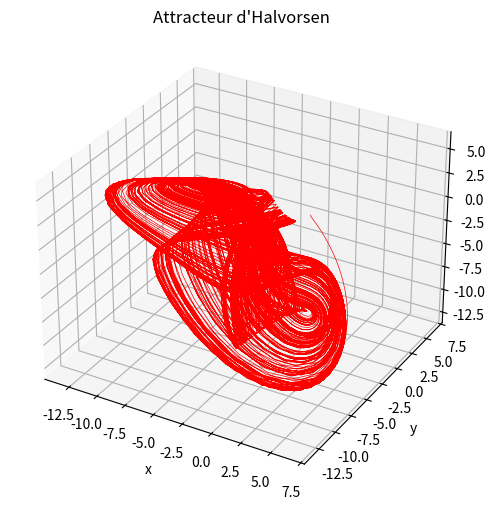
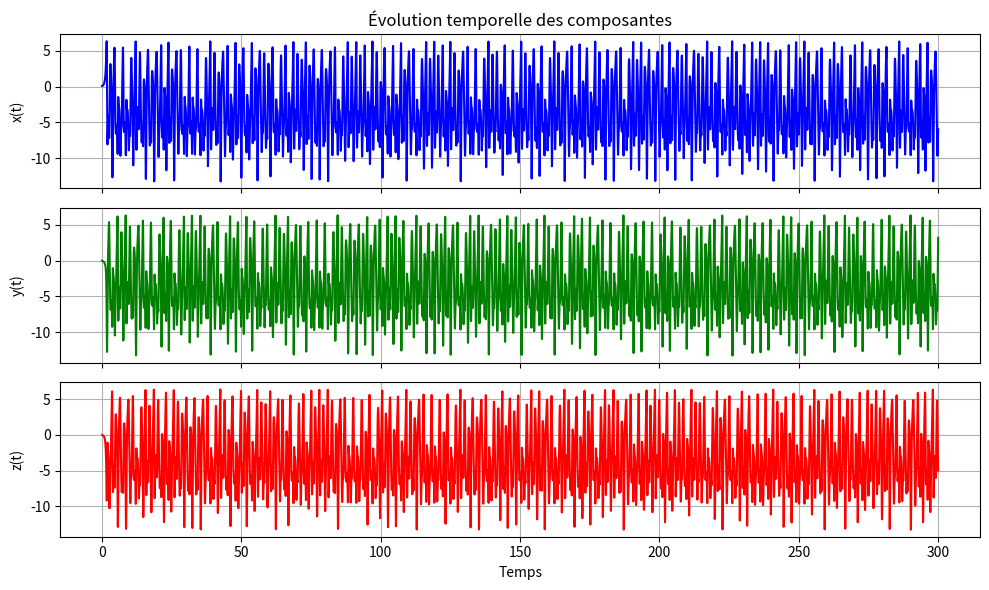

Write the Python code that produced these figures, in order.
import numpy as np
from scipy.integrate import solve_ivp
import matplotlib.pyplot as plt
from mpl_toolkits.mplot3d import Axes3D

def halvorsen(t,Y):
    x,y,z=Y
    a=1.4
    dx=-a*x-4*y-4*z-y*y
    dy=-a*y-4*z-4*x-z*z
    dz=-a*z-4*x-4*y-x*x
    return [dx,dy,dz]

Y0=[0.1,0,0]
t_span=(0,300)
t_eval=np.linspace(0,300,10000)


sol = solve_ivp(
    fun=  halvorsen,
    t_span=t_span,
    y0=Y0,
    t_eval=t_eval,
   method='RK45')

fig = plt.figure(figsize=(8, 6))
ax = fig.add_subplot(111, projection='3d')
ax.plot(sol.y[0], sol.y[1], sol.y[2], color='red', lw=0.5)
ax.set_xlabel("x")
ax.set_ylabel("y")
ax.set_zlabel("z")
ax.set_title("Attracteur d'Halvorsen")

fig, axs = plt.subplots(3, 1, figsize=(10, 6), sharex=True)

axs[0].plot(sol.t, sol.y[0], 'b')
axs[0].set_ylabel('x(t)')
axs[0].set_title('Évolution temporelle des composantes')

axs[1].plot(sol.t, sol.y[1], 'g')
axs[1].set_ylabel('y(t)')

axs[2].plot(sol.t, sol.y[2], 'r')
axs[2].set_ylabel('z(t)')
axs[2].set_xlabel('Temps')

for ax in axs:
    ax.grid()

plt.tight_layout()
plt.show()
